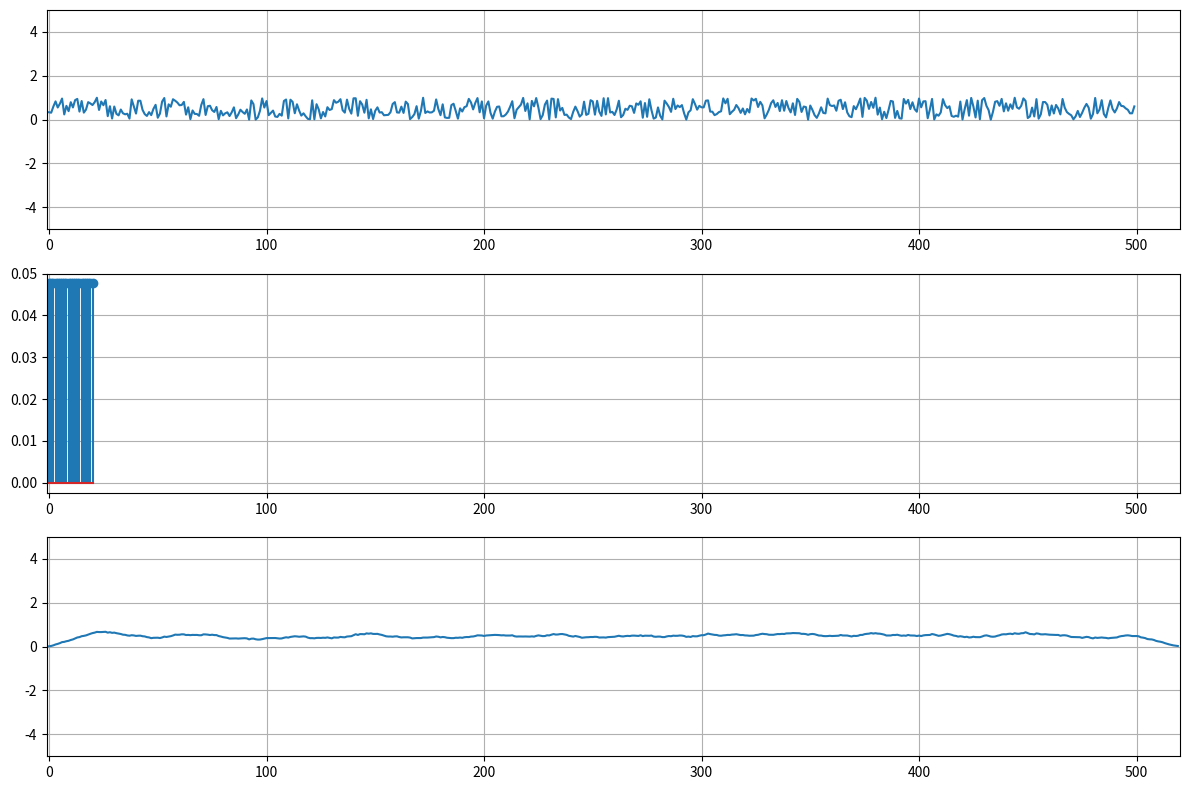
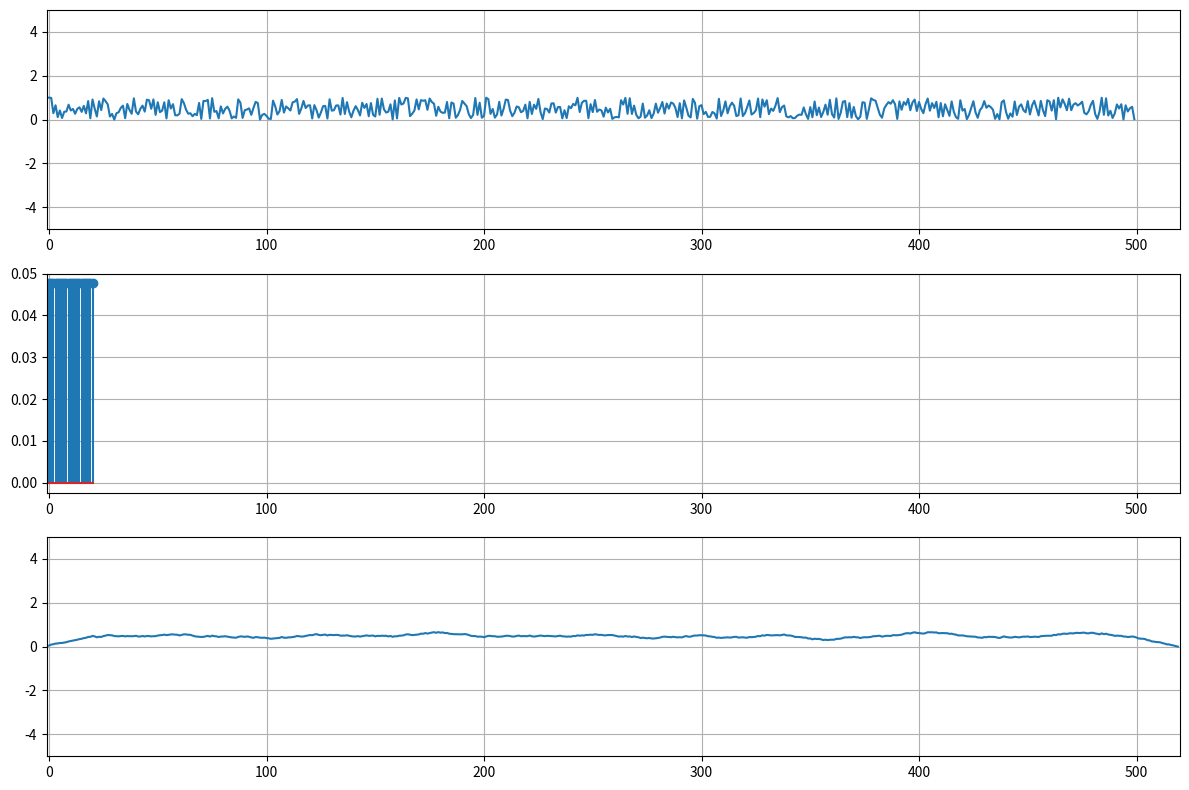

These charts were generated, in order, by the following Python code:
#linear convolution
import numpy as np
import matplotlib.pyplot as plt
Ix=0
Ih=0
x= np.random.rand(500)
h=np.ones(21)/(21)
Lx=x.size
Lh=h.size
print("x[n] sequence length : {}". format (Lx))
print("h[n] sequence length : {}". format (Lh))
Iy=Ix+Ih
Ly=Lx+Lh-1

y=np.zeros(Ly)


for i in range (Lx):
    for j in range (Lh):
        y[i+j]+=x[i]*h[j]

print("Input sequence : {}". format(x))
print("IR sequence : {}". format(h))
print("output sequence : {}". format(y))

nx= np.arange (Ix,Ix+Lx)
nh= np.arange (Ih,Ih+Lh)
ny= np.arange (Iy,Iy+Ly)



plt.figure(figsize=(12,8))

plt.subplot(3,1,1)
plt.plot(nx,x)
plt.xlim([min(ny)-1,max(ny)+1])
plt.ylim([-5,5])
plt.grid()


plt.subplot(3,1,2)
plt.stem(nh,h)
plt.xlim([min(ny)-1,max(ny)+1])
plt.grid()

plt.subplot(3,1,3)
plt.plot(ny,y)
plt.xlim([min(ny)-1,max(ny)+1])
plt.ylim([-5,5])
plt.grid()

plt.tight_layout()
plt.show()


#linear convolution
import numpy as np
import matplotlib.pyplot as plt
Ix=0
Ih=0
x= np.random.rand(500)
h=np.ones(21)/(21)
Lx=x.size
Lh=h.size
print("x[n] sequence length : {}". format (Lx))
print("h[n] sequence length : {}". format (Lh))
Iy=Ix+Ih
Ly=Lx+Lh-1

y=np.zeros(Ly)


for i in range (Lx):
    for j in range (Lh):
        y[i+j]+=x[i]*h[j]

print("Input sequence : {}". format(x))
print("IR sequence : {}". format(h))
print("output sequence : {}". format(y))

nx= np.arange (Ix,Ix+Lx)
nh= np.arange (Ih,Ih+Lh)
ny= np.arange (Iy,Iy+Ly)



plt.figure(figsize=(12,8))

plt.subplot(3,1,1)
plt.plot(nx,x)
plt.xlim([min(ny)-1,max(ny)+1])
plt.ylim([-5,5])
plt.grid()


plt.subplot(3,1,2)
plt.stem(nh,h)
plt.xlim([min(ny)-1,max(ny)+1])
plt.grid()

plt.subplot(3,1,3)
plt.plot(ny,y)
plt.xlim([min(ny)-1,max(ny)+1])
plt.ylim([-5,5])
plt.grid()

plt.tight_layout()
plt.show()



























